Run: headless pygame with SDL's dummy video driver; simulated clock (each Clock.tick advances the game by its frame time, no real sleeping); random seed 0; keys injected as events and as key.get_pressed() state; no mouse input.
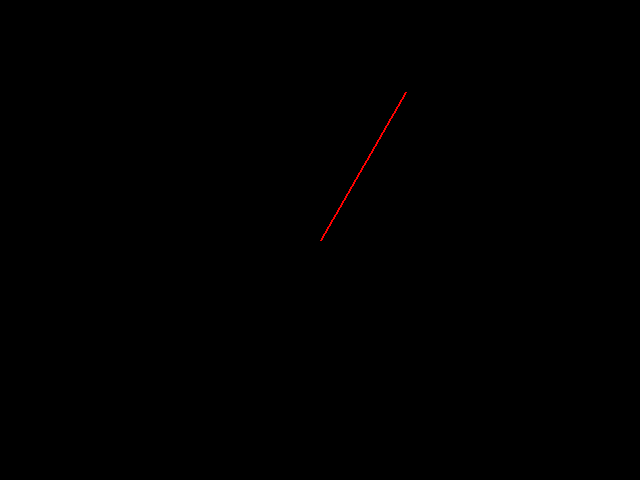
Frame 1 of 4 · flips 1–60 · no input
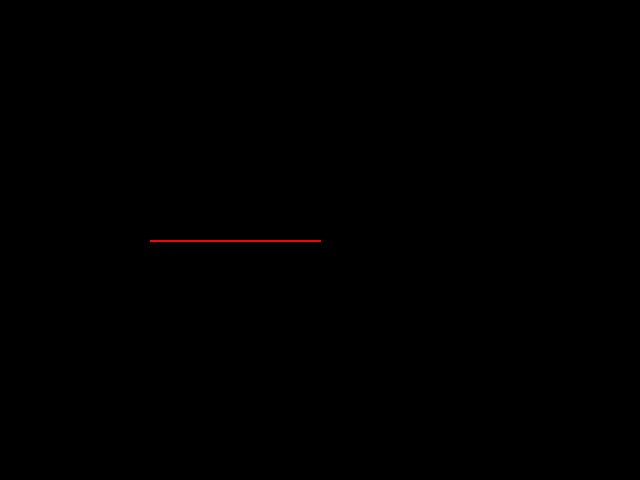
Frame 2 of 4 · flips 61–180 · tapped SPACE, RETURN · held RIGHT (→), D
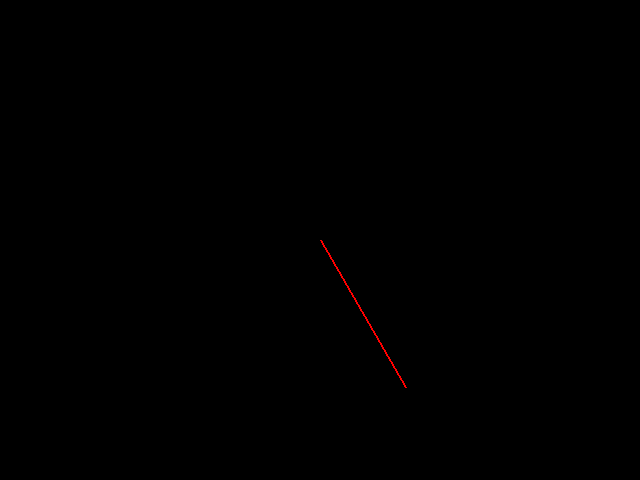
Frame 3 of 4 · flips 181–300 · held DOWN (↓), S
Frame 4 of 4 · flips 301–420 · held LEFT (←), A, UP (↑), W · screen same as frame 1, image omitted

The pygame program that drew these frames:

import sys
import pygame

pygame.init()

screen = pygame.display.set_mode((640, 480))
FPSCLOCK = pygame.time.Clock()
RED = pygame.Color("red")
startpoint = pygame.math.Vector2(320, 240)
endpoint = pygame.math.Vector2(170, 0)
angle = 0
done = False

while not done:
    for event in pygame.event.get():
        if event.type == pygame.QUIT:
            done = True

    # % 360 to keep the angle between 0 and 360.
    angle = (angle+5) % 360
    # The current endpoint is the startpoint vector + the
    # rotated original endpoint vector.
    current_endpoint = startpoint + endpoint.rotate(angle)

    screen.fill((0, 0, 0))
    pygame.draw.line(screen, RED, startpoint, current_endpoint, 2)

    pygame.display.flip()
    FPSCLOCK.tick(30)

pygame.quit()
sys.exit()
